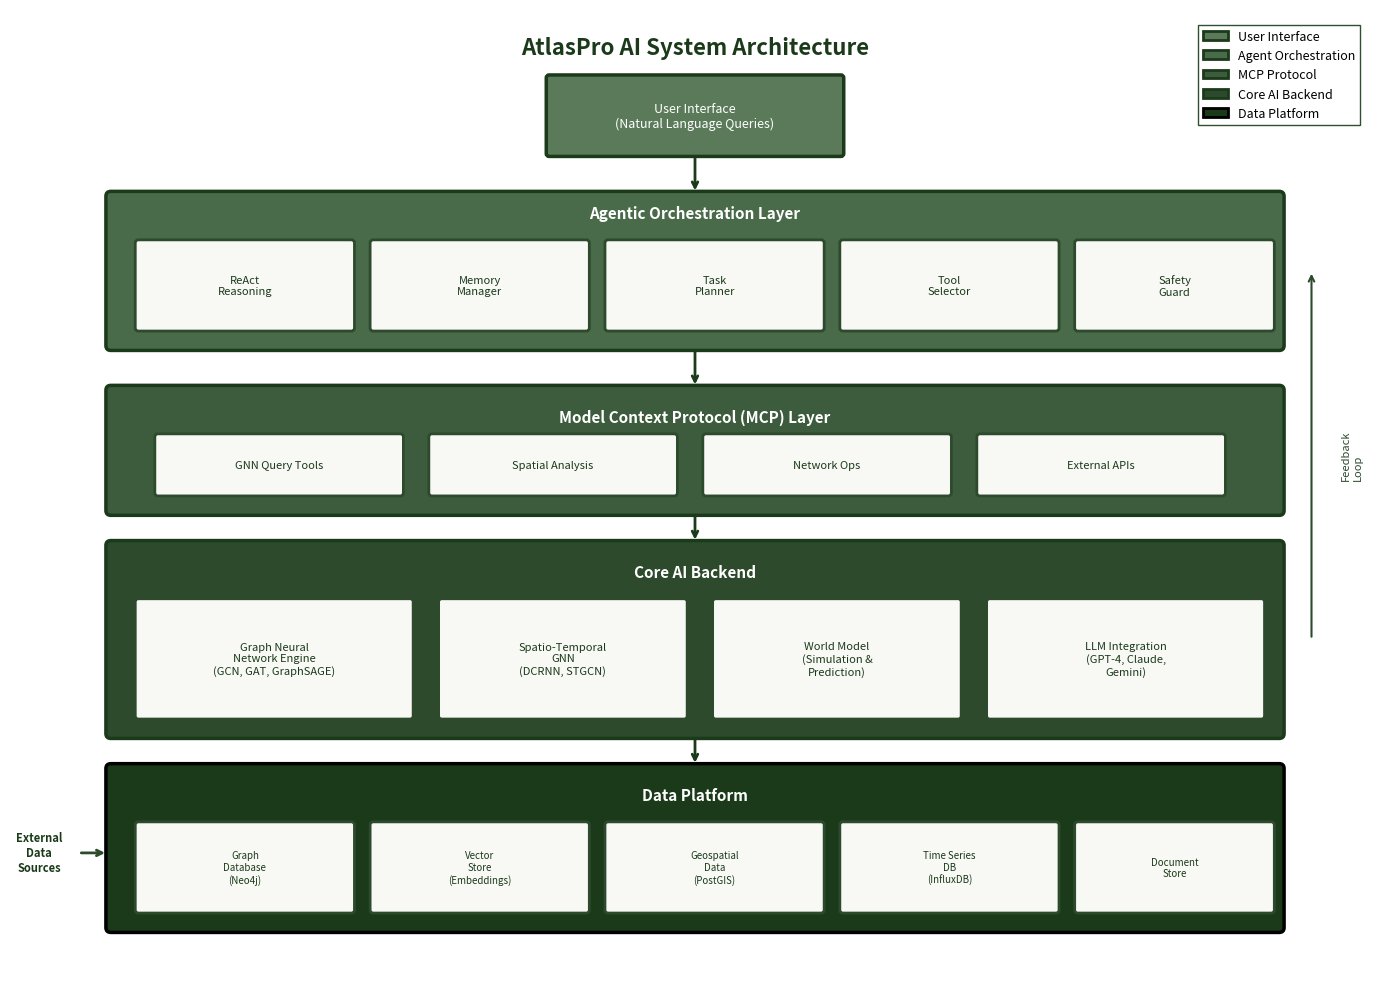

Write the Python code that produced this figure. (Note: this script raises an exception after producing the figure.)
#!/usr/bin/env python3
"""
AtlasPro AI System Architecture Diagram
Visualizes the complete system architecture with GNN backend, MCP layer, and Agent orchestration
Dark army green version with high contrast for B&W printing - MINIMIZING LIGHT GREEN
"""

import matplotlib.pyplot as plt
import matplotlib.patches as mpatches
from matplotlib.patches import FancyBboxPatch, FancyArrowPatch, Rectangle, Circle
import matplotlib.lines as mlines
import numpy as np

# Set up the figure with high DPI for publication quality
fig, ax = plt.subplots(figsize=(14, 10), dpi=300)

# Define DARK army green color palette - minimizing light green
army_darkest = '#1A3A1A'    # Darkest army green (primary)
army_dark = '#2D4A2D'       # Dark army green (secondary)
army_medium = '#3D5C3D'     # Medium army green (tertiary)
army_olive = '#4A6B4A'      # Olive green (accent)
army_sage = '#5A7A5A'       # Muted sage (minimal use)
off_white = '#F8F8F5'       # Off-white for component backgrounds
white = '#FFFFFF'
black = '#000000'

# Layer background colors (DARK gradient - darkest at bottom)
layer1_bg = army_sage       # Lightest of the dark shades - User Interface
layer2_bg = army_olive      # Orchestration
layer3_bg = army_medium     # MCP
layer4_bg = army_dark       # Backend
layer5_bg = army_darkest    # Darkest - Data

def draw_rounded_box(ax, x, y, width, height, color, edge_color, label, fontsize=10, bold=False, edge_width=2, text_color=None):
    """Draw a rounded rectangle with label"""
    box = FancyBboxPatch((x, y), width, height, 
                          boxstyle="round,pad=0.02,rounding_size=0.03",
                          facecolor=color, edgecolor=edge_color, linewidth=edge_width)
    ax.add_patch(box)
    weight = 'bold' if bold else 'normal'
    if text_color is None:
        text_color = army_darkest
    ax.text(x + width/2, y + height/2, label, ha='center', va='center', 
            fontsize=fontsize, fontweight=weight, color=text_color, wrap=True)
    return box

def draw_arrow(ax, start, end, color=None, style='->'):
    """Draw an arrow between two points"""
    if color is None:
        color = army_darkest
    ax.annotate('', xy=end, xytext=start,
                arrowprops=dict(arrowstyle=style, color=color, lw=2))

# Set axis limits and remove axes
ax.set_xlim(0, 14)
ax.set_ylim(0, 10)
ax.axis('off')

# Title
ax.text(7, 9.6, 'AtlasPro AI System Architecture', ha='center', va='center',
        fontsize=16, fontweight='bold', color=army_darkest)

# ============ Layer 1: User Interface (Top) ============
draw_rounded_box(ax, 5.5, 8.5, 3, 0.8, layer1_bg, army_darkest, 'User Interface\n(Natural Language Queries)', fontsize=9, edge_width=2.5, text_color=white)

# ============ Layer 2: Agent Orchestration ============
orchestration_box = FancyBboxPatch((1, 6.5), 12, 1.6, 
                                    boxstyle="round,pad=0.02,rounding_size=0.05",
                                    facecolor=layer2_bg, edgecolor=army_darkest, linewidth=2.5)
ax.add_patch(orchestration_box)
ax.text(7, 7.9, 'Agentic Orchestration Layer', ha='center', va='center',
        fontsize=11, fontweight='bold', color=white)

# Sub-components of orchestration - off-white backgrounds
draw_rounded_box(ax, 1.3, 6.7, 2.2, 0.9, off_white, army_dark, 'ReAct\nReasoning', fontsize=8)
draw_rounded_box(ax, 3.7, 6.7, 2.2, 0.9, off_white, army_dark, 'Memory\nManager', fontsize=8)
draw_rounded_box(ax, 6.1, 6.7, 2.2, 0.9, off_white, army_dark, 'Task\nPlanner', fontsize=8)
draw_rounded_box(ax, 8.5, 6.7, 2.2, 0.9, off_white, army_dark, 'Tool\nSelector', fontsize=8)
draw_rounded_box(ax, 10.9, 6.7, 2, 0.9, off_white, army_dark, 'Safety\nGuard', fontsize=8)

# ============ Layer 3: MCP Protocol Layer ============
mcp_box = FancyBboxPatch((1, 4.8), 12, 1.3, 
                          boxstyle="round,pad=0.02,rounding_size=0.05",
                          facecolor=layer3_bg, edgecolor=army_darkest, linewidth=2.5)
ax.add_patch(mcp_box)
ax.text(7, 5.8, 'Model Context Protocol (MCP) Layer', ha='center', va='center',
        fontsize=11, fontweight='bold', color=white)

# MCP Tools - off-white backgrounds
draw_rounded_box(ax, 1.5, 5.0, 2.5, 0.6, off_white, army_dark, 'GNN Query Tools', fontsize=8)
draw_rounded_box(ax, 4.3, 5.0, 2.5, 0.6, off_white, army_dark, 'Spatial Analysis', fontsize=8)
draw_rounded_box(ax, 7.1, 5.0, 2.5, 0.6, off_white, army_dark, 'Network Ops', fontsize=8)
draw_rounded_box(ax, 9.9, 5.0, 2.5, 0.6, off_white, army_dark, 'External APIs', fontsize=8)

# ============ Layer 4: Core AI Backend ============
backend_box = FancyBboxPatch((1, 2.5), 12, 2, 
                              boxstyle="round,pad=0.02,rounding_size=0.05",
                              facecolor=layer4_bg, edgecolor=army_darkest, linewidth=2.5)
ax.add_patch(backend_box)
ax.text(7, 4.2, 'Core AI Backend', ha='center', va='center',
        fontsize=11, fontweight='bold', color=white)

# Backend components - off-white backgrounds
draw_rounded_box(ax, 1.3, 2.7, 2.8, 1.2, off_white, army_dark, 'Graph Neural\nNetwork Engine\n(GCN, GAT, GraphSAGE)', fontsize=8)
draw_rounded_box(ax, 4.4, 2.7, 2.5, 1.2, off_white, army_dark, 'Spatio-Temporal\nGNN\n(DCRNN, STGCN)', fontsize=8)
draw_rounded_box(ax, 7.2, 2.7, 2.5, 1.2, off_white, army_dark, 'World Model\n(Simulation &\nPrediction)', fontsize=8)
draw_rounded_box(ax, 10, 2.7, 2.8, 1.2, off_white, army_dark, 'LLM Integration\n(GPT-4, Claude,\nGemini)', fontsize=8)

# ============ Layer 5: Data Layer ============
data_box = FancyBboxPatch((1, 0.5), 12, 1.7, 
                           boxstyle="round,pad=0.02,rounding_size=0.05",
                           facecolor=layer5_bg, edgecolor=black, linewidth=2.5)
ax.add_patch(data_box)
ax.text(7, 1.9, 'Data Platform', ha='center', va='center',
        fontsize=11, fontweight='bold', color=white)

# Data sources - off-white backgrounds
draw_rounded_box(ax, 1.3, 0.7, 2.2, 0.9, off_white, army_dark, 'Graph\nDatabase\n(Neo4j)', fontsize=7)
draw_rounded_box(ax, 3.7, 0.7, 2.2, 0.9, off_white, army_dark, 'Vector\nStore\n(Embeddings)', fontsize=7)
draw_rounded_box(ax, 6.1, 0.7, 2.2, 0.9, off_white, army_dark, 'Geospatial\nData\n(PostGIS)', fontsize=7)
draw_rounded_box(ax, 8.5, 0.7, 2.2, 0.9, off_white, army_dark, 'Time Series\nDB\n(InfluxDB)', fontsize=7)
draw_rounded_box(ax, 10.9, 0.7, 2, 0.9, off_white, army_dark, 'Document\nStore', fontsize=7)

# ============ Draw Arrows ============
# User to Orchestration
draw_arrow(ax, (7, 8.5), (7, 8.1))

# Orchestration to MCP
draw_arrow(ax, (7, 6.5), (7, 6.1))

# MCP to Backend
draw_arrow(ax, (7, 4.8), (7, 4.5))

# Backend to Data
draw_arrow(ax, (7, 2.5), (7, 2.2))

# Feedback arrows (right side)
ax.annotate('', xy=(13.3, 7.3), xytext=(13.3, 3.5),
            arrowprops=dict(arrowstyle='->', color=army_dark, lw=1.5, 
                          connectionstyle='arc3,rad=0'))
ax.text(13.6, 5.4, 'Feedback\nLoop', ha='left', va='center', fontsize=8, 
        color=army_dark, rotation=90)

# ============ External Data Sources (Left Side) ============
ax.text(0.3, 1.3, 'External\nData\nSources', ha='center', va='center', fontsize=8, 
        color=army_darkest, fontweight='bold')
draw_arrow(ax, (0.7, 1.3), (1, 1.3), color=army_dark)

# ============ Legend ============
legend_elements = [
    mpatches.Patch(facecolor=layer1_bg, edgecolor=army_darkest, linewidth=2, label='User Interface'),
    mpatches.Patch(facecolor=layer2_bg, edgecolor=army_darkest, linewidth=2, label='Agent Orchestration'),
    mpatches.Patch(facecolor=layer3_bg, edgecolor=army_darkest, linewidth=2, label='MCP Protocol'),
    mpatches.Patch(facecolor=layer4_bg, edgecolor=army_darkest, linewidth=2, label='Core AI Backend'),
    mpatches.Patch(facecolor=layer5_bg, edgecolor=black, linewidth=2, label='Data Platform'),
]
ax.legend(handles=legend_elements, loc='upper right', fontsize=9, framealpha=0.98,
          bbox_to_anchor=(0.99, 0.99), edgecolor=army_dark, fancybox=False)

plt.tight_layout()

# Save in multiple formats
plt.savefig('/home/<user>/spatial-survey-new/technical-report/figures/system_architecture.png', 
            dpi=300, bbox_inches='tight', facecolor='white', edgecolor='none')
plt.savefig('/home/<user>/spatial-survey-new/technical-report/figures/system_architecture.pdf', 
            bbox_inches='tight', facecolor='white', edgecolor='none')

print("System architecture diagram saved successfully!")
